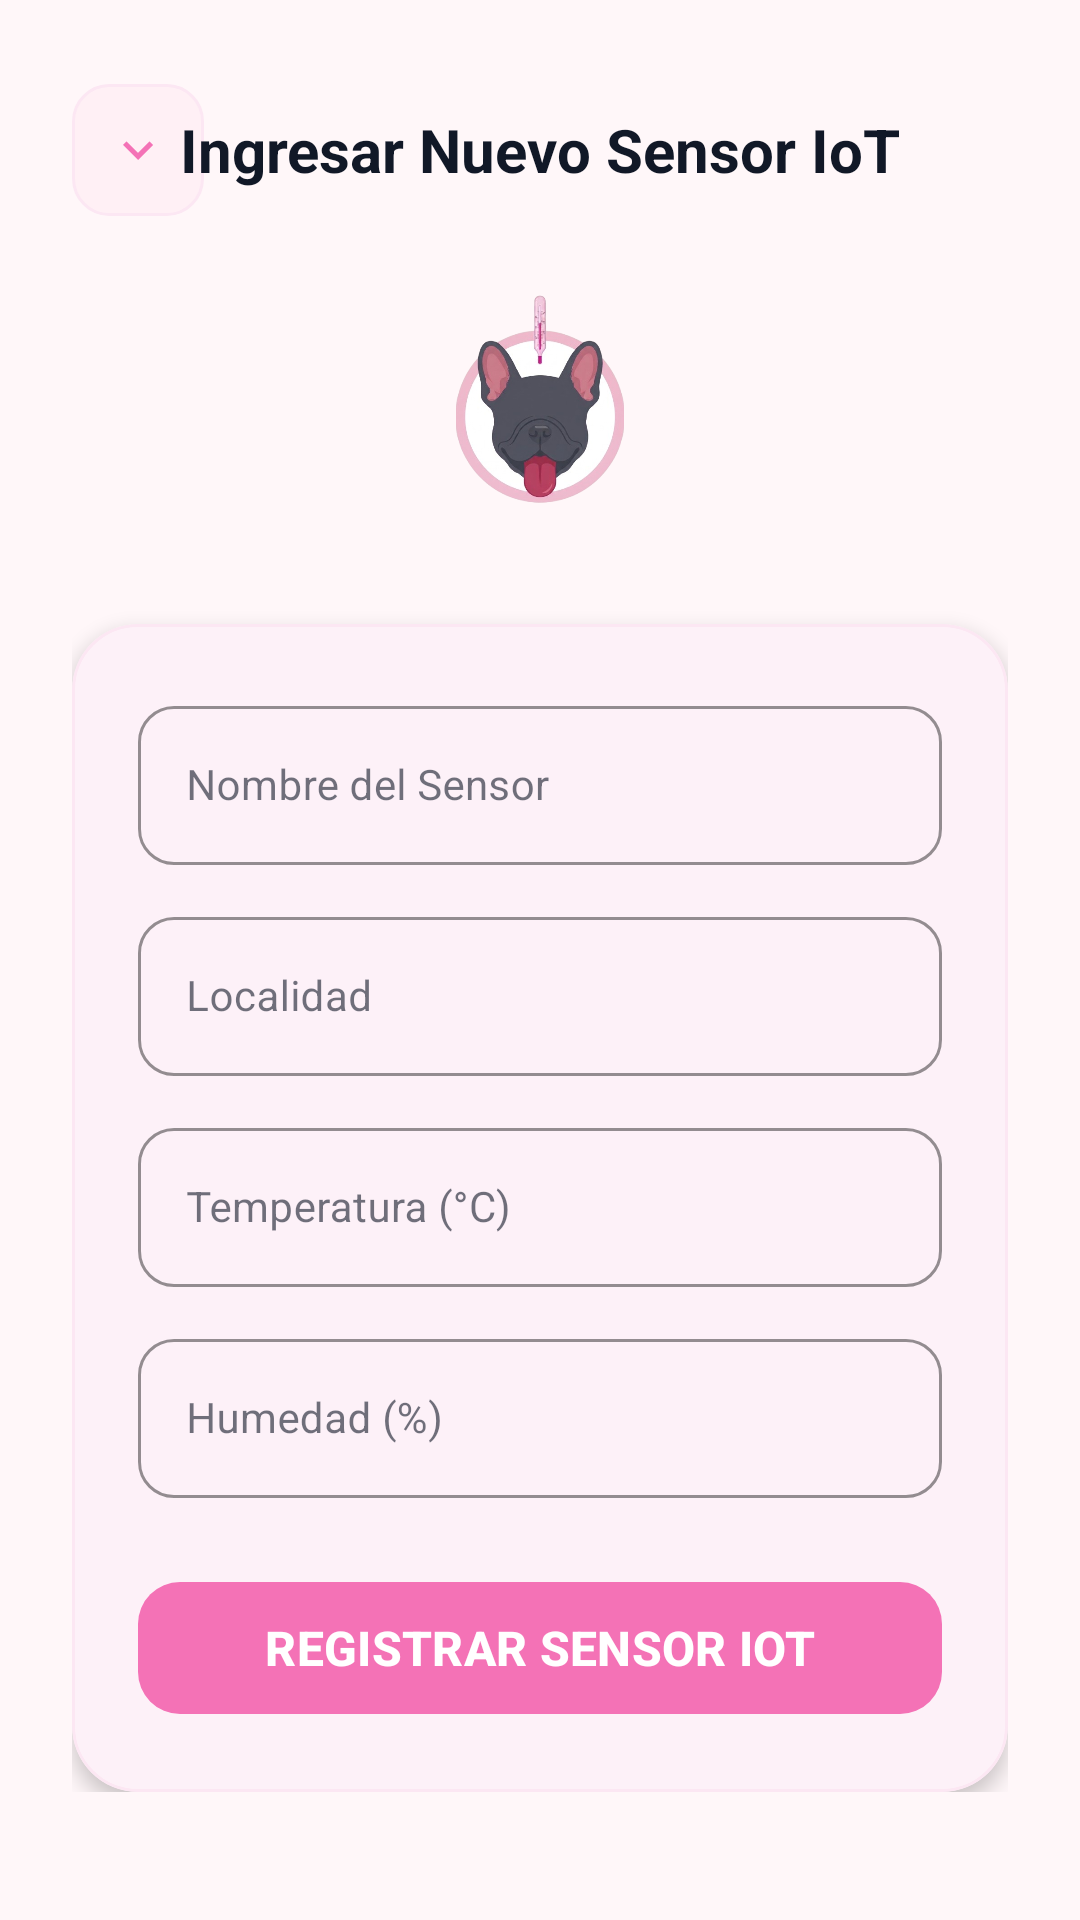

Produce the Android XML layout that renders to this screen, including the resource entries it uses.
<!-- AndroidManifest.xml: application theme Theme.MyApplication -->
<!-- res/layout/activity_add_sensor.xml -->
<?xml version="1.0" encoding="utf-8"?>
<ScrollView xmlns:android="http://schemas.android.com/apk/res/android"
    xmlns:app="http://schemas.android.com/apk/res-auto"
    xmlns:tools="http://schemas.android.com/tools"
    android:id="@+id/add_sensor_scroll"
    android:layout_width="match_parent"
    android:layout_height="match_parent"
    android:background="@color/app_bg"
    android:clipToPadding="false"
    android:fillViewport="true"
    android:paddingBottom="40dp"
    tools:context=".AddSensorActivity">

    <androidx.constraintlayout.widget.ConstraintLayout
        android:id="@+id/add_sensor_main"
        android:layout_width="match_parent"
        android:layout_height="wrap_content"
        android:paddingHorizontal="24dp"
        android:paddingTop="28dp"
        android:paddingBottom="40dp">

        
        <RelativeLayout
            android:id="@+id/layout_add_sensor_header"
            android:layout_width="match_parent"
            android:layout_height="wrap_content"
            app:layout_constraintEnd_toEndOf="parent"
            app:layout_constraintStart_toStartOf="parent"
            app:layout_constraintTop_toTopOf="parent">

            <ImageButton
                android:id="@+id/btn_add_sensor_back"
                android:layout_width="44dp"
                android:layout_height="44dp"
                android:layout_alignParentStart="true"
                android:layout_centerVertical="true"
                android:background="@drawable/bg_pink_tag"
                android:contentDescription="@string/app_name"
                android:src="@drawable/ic_expand_more"
                app:tint="@color/pink_primary" />

            <TextView
                android:layout_width="wrap_content"
                android:layout_height="wrap_content"
                android:layout_centerInParent="true"
                android:text="Ingresar Nuevo Sensor IoT"
                android:textColor="@color/text_dark"
                android:textSize="20sp"
                android:textStyle="bold" />
        </RelativeLayout>

        
        <ImageView
            android:id="@+id/iv_add_sensor_logo"
            android:layout_width="140dp"
            android:layout_height="100dp"
            android:layout_marginTop="16dp"
            android:contentDescription="@string/app_name"
            android:scaleType="fitCenter"
            android:src="@drawable/imagenapp"
            app:layout_constraintEnd_toEndOf="parent"
            app:layout_constraintStart_toStartOf="parent"
            app:layout_constraintTop_toBottomOf="@+id/layout_add_sensor_header" />

        
        <com.google.android.material.card.MaterialCardView
            android:layout_width="match_parent"
            android:layout_height="wrap_content"
            android:layout_marginTop="20dp"
            app:cardBackgroundColor="@color/white"
            app:cardCornerRadius="22dp"
            app:cardElevation="4dp"
            app:strokeColor="@color/card_border"
            app:strokeWidth="1dp"
            app:layout_constraintEnd_toEndOf="parent"
            app:layout_constraintStart_toStartOf="parent"
            app:layout_constraintTop_toBottomOf="@+id/iv_add_sensor_logo">

            <LinearLayout
                android:layout_width="match_parent"
                android:layout_height="wrap_content"
                android:orientation="vertical"
                android:padding="22dp">

                
                <com.google.android.material.textfield.TextInputLayout
                    style="@style/Widget.MaterialComponents.TextInputLayout.OutlinedBox"
                    android:layout_width="match_parent"
                    android:layout_height="wrap_content"
                    app:boxCornerRadiusBottomEnd="12dp"
                    app:boxCornerRadiusBottomStart="12dp"
                    app:boxCornerRadiusTopEnd="12dp"
                    app:boxCornerRadiusTopStart="12dp"
                    app:boxStrokeColor="@color/pink_primary">

                    <com.google.android.material.textfield.TextInputEditText
                        android:id="@+id/et_sensor_name"
                        android:layout_width="match_parent"
                        android:layout_height="wrap_content"
                        android:hint="@string/sensor_name"
                        android:inputType="textPersonName"
                        android:textColor="@color/text_dark"
                        android:textSize="14sp" />
                </com.google.android.material.textfield.TextInputLayout>

                
                <com.google.android.material.textfield.TextInputLayout
                    style="@style/Widget.MaterialComponents.TextInputLayout.OutlinedBox"
                    android:layout_width="match_parent"
                    android:layout_height="wrap_content"
                    android:layout_marginTop="12dp"
                    app:boxCornerRadiusBottomEnd="12dp"
                    app:boxCornerRadiusBottomStart="12dp"
                    app:boxCornerRadiusTopEnd="12dp"
                    app:boxCornerRadiusTopStart="12dp"
                    app:boxStrokeColor="@color/pink_primary">

                    <com.google.android.material.textfield.TextInputEditText
                        android:id="@+id/et_sensor_location"
                        android:layout_width="match_parent"
                        android:layout_height="wrap_content"
                        android:hint="@string/sensor_location"
                        android:inputType="text"
                        android:textColor="@color/text_dark"
                        android:textSize="14sp" />
                </com.google.android.material.textfield.TextInputLayout>

                
                <com.google.android.material.textfield.TextInputLayout
                    style="@style/Widget.MaterialComponents.TextInputLayout.OutlinedBox"
                    android:layout_width="match_parent"
                    android:layout_height="wrap_content"
                    android:layout_marginTop="12dp"
                    app:boxCornerRadiusBottomEnd="12dp"
                    app:boxCornerRadiusBottomStart="12dp"
                    app:boxCornerRadiusTopEnd="12dp"
                    app:boxCornerRadiusTopStart="12dp"
                    app:boxStrokeColor="@color/pink_primary">

                    <com.google.android.material.textfield.TextInputEditText
                        android:id="@+id/et_sensor_temp"
                        android:layout_width="match_parent"
                        android:layout_height="wrap_content"
                        android:hint="@string/sensor_temp"
                        android:inputType="numberDecimal"
                        android:textColor="@color/text_dark"
                        android:textSize="14sp" />
                </com.google.android.material.textfield.TextInputLayout>

                
                <com.google.android.material.textfield.TextInputLayout
                    style="@style/Widget.MaterialComponents.TextInputLayout.OutlinedBox"
                    android:layout_width="match_parent"
                    android:layout_height="wrap_content"
                    android:layout_marginTop="12dp"
                    app:boxCornerRadiusBottomEnd="12dp"
                    app:boxCornerRadiusBottomStart="12dp"
                    app:boxCornerRadiusTopEnd="12dp"
                    app:boxCornerRadiusTopStart="12dp"
                    app:boxStrokeColor="@color/pink_primary">

                    <com.google.android.material.textfield.TextInputEditText
                        android:id="@+id/et_sensor_humidity"
                        android:layout_width="match_parent"
                        android:layout_height="wrap_content"
                        android:hint="@string/sensor_humidity"
                        android:inputType="text"
                        android:textColor="@color/text_dark"
                        android:textSize="14sp" />
                </com.google.android.material.textfield.TextInputLayout>

                
                <com.google.android.material.button.MaterialButton
                    android:id="@+id/btn_save_sensor"
                    android:layout_width="match_parent"
                    android:layout_height="52dp"
                    android:layout_marginTop="24dp"
                    android:text="REGISTRAR SENSOR IOT"
                    android:textColor="@color/white"
                    android:textSize="16sp"
                    android:textStyle="bold"
                    app:backgroundTint="@color/pink_primary"
                    app:cornerRadius="14dp" />

            </LinearLayout>
        </com.google.android.material.card.MaterialCardView>

    </androidx.constraintlayout.widget.ConstraintLayout>
</ScrollView>
<!-- resources referenced by this layout -->
<resources>
  <color name="app_bg">#FFF7F9</color>
  <color name="card_border">#FCE7F3</color>
  <color name="pink_primary">#F472B6</color>
  <color name="text_dark">#111827</color>
  <color name="white">#FFFFFF</color>
  <!-- drawable bg_pink_tag (drawable) -->
  <?xml version="1.0" encoding="utf-8"?>
  <shape xmlns:android="http://schemas.android.com/apk/res/android">
      <solid android:color="@color/pink_pastel_light" />
      <corners android:radius="12dp" />
      <stroke android:width="1dp" android:color="@color/pink_pastel_soft" />
  </shape>
  <!-- drawable ic_expand_more (drawable) -->
  <?xml version="1.0" encoding="utf-8"?>
  <vector xmlns:android="http://schemas.android.com/apk/res/android"
      android:width="20dp"
      android:height="20dp"
      android:viewportWidth="24"
      android:viewportHeight="24">
      <path
          android:fillColor="#9CA3AF"
          android:pathData="M16.59,8.59L12,13.17 7.41,8.59 6,10l6,6 6,-6z"/>
  </vector>
  <!-- drawable imagenapp: png bitmap (drawable, 152605 bytes) -->
  <string name="app_name">SmartTemp</string>
  <string name="sensor_humidity">Humedad (%)</string>
  <string name="sensor_location">Localidad</string>
  <string name="sensor_name">Nombre del Sensor</string>
  <string name="sensor_temp">Temperatura (°C)</string>
  <style name="Theme.MyApplication" parent="Base.Theme.MyApplication" />
  <color name="pink_pastel_light">#FFF0F5</color>
  <color name="pink_pastel_soft">#FCE7F3</color>
  <style name="Base.Theme.MyApplication" parent="Theme.Material3.Light.NoActionBar">
          <item name="colorPrimary">@color/pink_primary</item>
          <item name="colorOnPrimary">@color/white</item>
          <item name="colorPrimaryContainer">@color/pink_pastel_light</item>
          <item name="colorOnPrimaryContainer">@color/pink_dark</item>
          <item name="colorSecondary">@color/pink_pastel</item>
          <item name="colorOnSecondary">@color/black</item>
  
          <item name="android:colorBackground">@color/app_bg</item>
          <item name="colorSurface">@color/white</item>
          <item name="colorOnSurface">@color/text_dark</item>
          <item name="colorOnSurfaceVariant">@color/text_secondary</item>
  
          
          <item name="android:statusBarColor">@android:color/transparent</item>
          <item name="android:windowLightStatusBar">true</item>
          <item name="android:navigationBarColor">@android:color/transparent</item>
          <item name="android:windowDrawsSystemBarBackgrounds">true</item>
      </style>
  <color name="pink_dark">#EC4899</color>
  <color name="pink_pastel">#FF80AB</color>
  <color name="black">#FF000000</color>
  <color name="text_secondary">#4B5563</color>
</resources>
